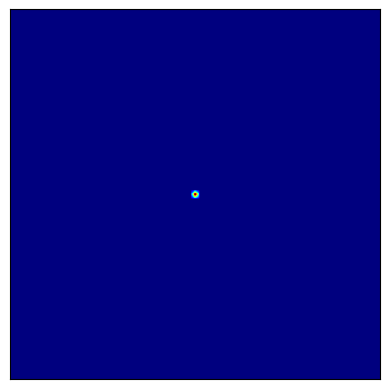

Write Python code to recreate this figure.
import matplotlib.pyplot as plt
import numpy as np
from matplotlib.animation import FuncAnimation
from matplotlib.colors import from_levels_and_colors
from scipy.signal import convolve, windows
from tqdm import tqdm

c = 0.25  # wave speed
hs = 1  # spatial step width
ts = 1  # time step width
tau = (c * ts / hs) ** 2

sim_size = np.array([500, 500])
num_steps = 50
sim_arr = np.zeros((num_steps, *sim_size), dtype=float)

# laplace_xyt = (
#     np.array(
#         [
#             [
#                 [0, 0, 0],
#                 [0, -1, 0],
#                 [0, 0, 0],
#             ],
#             [
#                 [0.25, 0.5, 0.25],
#                 [0.5, -1, 0.5],
#                 [0.25, 0.5, 0.25],
#             ],
#             [
#                 [0, 0, 0],
#                 [0, -1, 0],
#                 [0, 0, 0],
#             ],
#         ]
#     )
# )

laplace_xyt = np.zeros((3, 7, 7))
laplace_xyt[1] = (
    np.array(
        [
            [0, 0, 0, 2, 0, 0, 0],
            [0, 0, 0, -27, 0, 0, 0],
            [0, 0, 0, 270, 0, 0, 0],
            [2, -27, 270, -980, 270, -27, 2],
            [0, 0, 0, 270, 0, 0, 0],
            [0, 0, 0, -27, 0, 0, 0],
            [0, 0, 0, 2, 0, 0, 0],
        ]
    )
    / 180.0
)


def gkern(kernlen=5, std=3):
    """Returns a 2D Gaussian kernel array."""
    gkern1d = windows.gaussian(kernlen, std=std).reshape(kernlen, 1)
    gkern2d = np.outer(gkern1d, gkern1d)
    return gkern2d


def init_simulation(sim_arr):
    pos = sim_size // 2
    s = 6
    sim_arr[0, pos[0] - s : pos[0] + s + 1, pos[1] - s : pos[1] + s + 1] = gkern(
        2 * s + 1
    )


def step(sim_arr, t):
    sim_arr[t - 1 : t + 1] = convolve(sim_arr[t - 2 : t], laplace_xyt, mode="same")
    return tau * sim_arr


def setup_graphics():
    fig, ax = plt.subplots()
    heatmap = ax.imshow(sim_arr[0], interpolation="nearest", cmap="jet")
    ax.set_xticks([])
    ax.set_yticks([])
    return fig, ax, heatmap


def animation_step(frame):
    heatmap.set_data(sim_arr[frame])
    return [heatmap]


if __name__ == "__main__":
    init_simulation(sim_arr)

    for t in tqdm(range(2, num_steps)):
        sim_arr = step(sim_arr, t)

    fig, ax, heatmap = setup_graphics()
    anim = FuncAnimation(fig, animation_step, frames=num_steps, interval=1, blit=False)
    plt.show()
